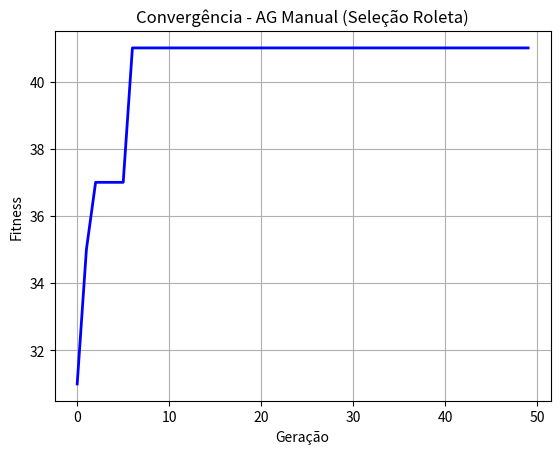

This chart was generated by the following Python code:
#%% Algoritmo Genético Manual - Sem Bibliotecas Externas

import random
import matplotlib.pyplot as plt
import pandas as pd

#%% AG com Seleção por ROLETA
mochila = pd.DataFrame({
    'item': ["barra de cereal", "casaco", "tênis", "celular", "água", "protetor solar", "protetor labial", "garrafas de oxigênio", "máquina fotográfica"],
    'pontos': [6, 7, 3, 2, 9, 5, 2, 10, 6],
    'peso': [200, 400, 400, 100, 1000, 200, 30, 3000, 500]
})
print(mochila)

def fitness(individuo):
    pontos = sum(mochila['pontos'][i] for i in range(9) if individuo[i])
    peso = sum(mochila['peso'][i] for i in range(9) if individuo[i])
    return pontos if peso <= 5000 else 0

def criar_individuo():
    return [random.randint(0, 1) for _ in range(9)]

def criar_populacao(tamanho):
    return [criar_individuo() for _ in range(tamanho)]

def selecao_roleta(populacao, fitness_values):
    total_fitness = sum(fitness_values)
    if total_fitness == 0:
        return random.choice(populacao)
    
    ponto_aleatorio = random.uniform(0, total_fitness)
    acumulado = 0
    
    for individuo, fit in zip(populacao, fitness_values):
        acumulado += fit
        if acumulado >= ponto_aleatorio:
            return individuo
    
    return populacao[-1]

def cruzamento_um_ponto(pai1, pai2):
    ponto = random.randint(1, 8)
    return pai1[:ponto] + pai2[ponto:]

def mutacao(individuo, taxa=0.1):
    return [1-gene if random.random() < taxa else gene for gene in individuo]

def algoritmo_genetico(tam_pop=10, geracoes=50, taxa_mut=0.1):
    populacao = criar_populacao(tam_pop)
    historico = []
    
    for geracao in range(geracoes):
        fitness_values = [fitness(ind) for ind in populacao]
        melhor_fitness = max(fitness_values)
        historico.append(melhor_fitness)
        
        nova_populacao = []
        melhor_idx = fitness_values.index(melhor_fitness)
        nova_populacao.append(populacao[melhor_idx])
        
        while len(nova_populacao) < tam_pop:
            pai1 = selecao_roleta(populacao, fitness_values)
            pai2 = selecao_roleta(populacao, fitness_values)
            filho = cruzamento_um_ponto(pai1, pai2)
            filho = mutacao(filho, taxa_mut)
            nova_populacao.append(filho)
        
        populacao = nova_populacao
    
    fitness_values = [fitness(ind) for ind in populacao]
    melhor_idx = fitness_values.index(max(fitness_values))
    return populacao[melhor_idx], max(fitness_values), historico

solucao, melhor_fitness, historico = algoritmo_genetico()


#%% Visualizando a solução
print("Solução:", solucao)
print("Fitness:", melhor_fitness)
for i, sel in enumerate(solucao):
    if sel: print(f"- {mochila['item'][i]} ({mochila['pontos'][i]} pts, {mochila['peso'][i]}g)")

plt.plot(historico, 'b-', linewidth=2)
plt.xlabel("Geração")
plt.ylabel("Fitness")
plt.title("Convergência - AG Manual (Seleção Roleta)")
plt.grid(True)
plt.show()